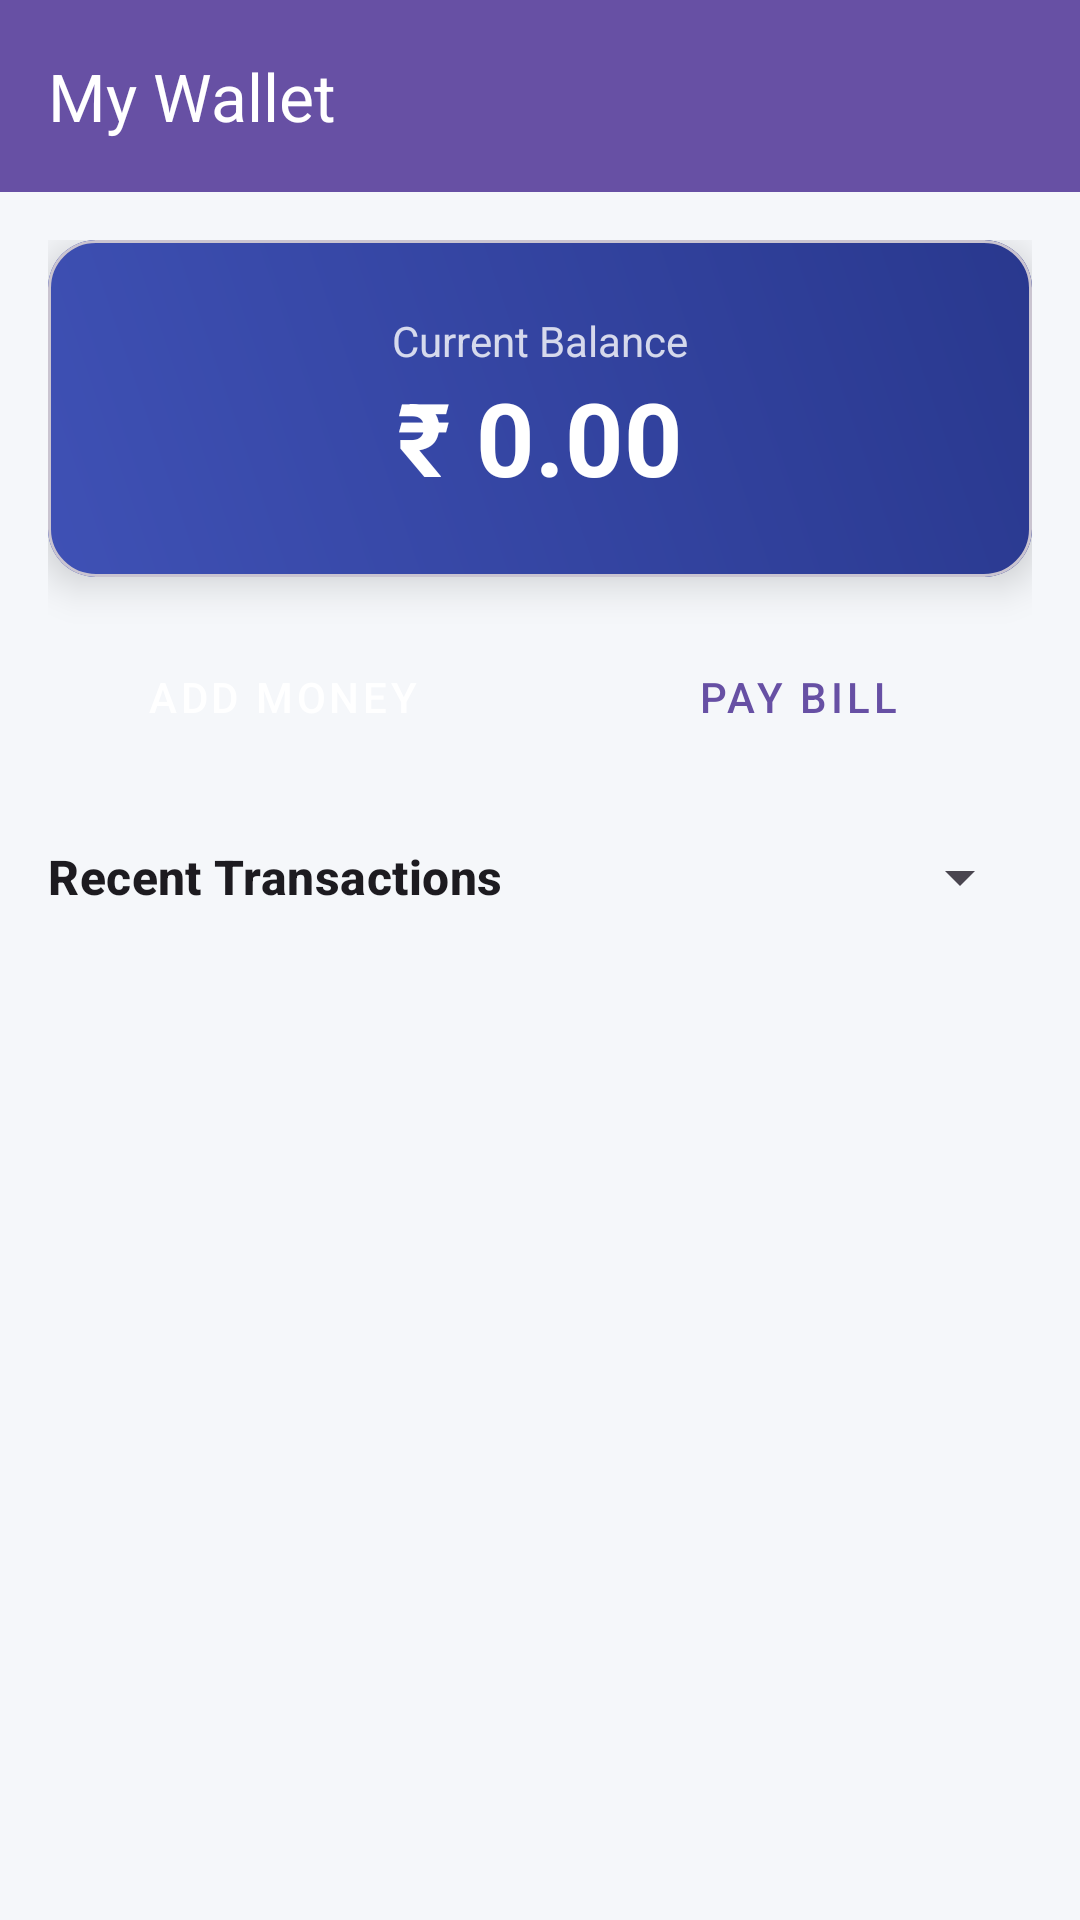

Android layout source for this screen:
<!-- AndroidManifest.xml: application theme Theme.CareMitra -->
<!-- res/layout/activity_wallet.xml -->
<?xml version="1.0" encoding="utf-8"?>
<androidx.coordinatorlayout.widget.CoordinatorLayout xmlns:android="http://schemas.android.com/apk/res/android"
    xmlns:app="http://schemas.android.com/apk/res-auto"
    xmlns:tools="http://schemas.android.com/tools"
    android:layout_width="match_parent"
    android:layout_height="match_parent"
    android:background="#F5F7FA"
    tools:context=".WalletActivity">

    <com.google.android.material.appbar.AppBarLayout
        android:layout_width="match_parent"
        android:layout_height="wrap_content"
        android:background="?attr/colorPrimary">
        <com.google.android.material.appbar.MaterialToolbar
            android:id="@+id/toolbar_wallet"
            android:layout_width="match_parent"
            android:layout_height="?attr/actionBarSize"
            app:title="My Wallet"
            app:titleTextColor="@android:color/white"/>
    </com.google.android.material.appbar.AppBarLayout>

    <androidx.core.widget.NestedScrollView
        android:layout_width="match_parent"
        android:layout_height="match_parent"
        app:layout_behavior="@string/appbar_scrolling_view_behavior">

        <LinearLayout
            android:layout_width="match_parent"
            android:layout_height="wrap_content"
            android:orientation="vertical"
            android:padding="16dp">

            <com.google.android.material.card.MaterialCardView
                android:layout_width="match_parent"
                android:layout_height="wrap_content"
                app:cardCornerRadius="16dp"
                app:cardElevation="8dp">
                <LinearLayout
                    android:layout_width="match_parent"
                    android:layout_height="wrap_content"
                    android:orientation="vertical"
                    android:padding="24dp"
                    android:gravity="center"
                    android:background="@drawable/wallet_balance_background">
                    <TextView
                        android:layout_width="wrap_content"
                        android:layout_height="wrap_content"
                        android:text="Current Balance"
                        android:textColor="@android:color/white"
                        android:alpha="0.8"/>
                    <TextView
                        android:id="@+id/wallet_balance"
                        android:layout_width="wrap_content"
                        android:layout_height="wrap_content"
                        android:text="₹ 0.00"
                        android:textColor="@android:color/white"
                        android:textSize="34sp"
                        android:textStyle="bold"/>
                </LinearLayout>
            </com.google.android.material.card.MaterialCardView>

            <LinearLayout
                android:layout_width="match_parent"
                android:layout_height="wrap_content"
                android:orientation="horizontal"
                android:layout_marginTop="16dp">
                <Button style="@style/Widget.MaterialComponents.Button" android:id="@+id/btn_add_money" android:layout_width="0dp" android:layout_weight="1" android:layout_height="wrap_content" android:text="Add Money" android:layout_marginEnd="8dp"/>
                <Button style="@style/Widget.MaterialComponents.Button.OutlinedButton" android:id="@+id/btn_pay_bill" android:layout_width="0dp" android:layout_weight="1" android:layout_height="wrap_content" android:text="Pay Bill" android:layout_marginStart="8dp"/>
            </LinearLayout>

            <LinearLayout
                android:layout_width="match_parent"
                android:layout_height="wrap_content"
                android:layout_marginTop="24dp"
                android:gravity="center_vertical">
                <TextView
                    android:layout_width="wrap_content"
                    android:layout_height="wrap_content"
                    android:text="Recent Transactions"
                    android:textAppearance="?attr/textAppearanceTitleMedium"
                    android:textStyle="bold" />
                <View android:layout_width="0dp" android:layout_height="0dp" android:layout_weight="1"/>
                <Spinner
                    android:id="@+id/hospital_spinner"
                    android:layout_width="wrap_content"
                    android:layout_height="wrap_content"
                    android:padding="8dp"/>
            </LinearLayout>

            <androidx.recyclerview.widget.RecyclerView
                android:id="@+id/transactions_recycler_view"
                android:layout_width="match_parent"
                android:layout_height="wrap_content"
                android:layout_marginTop="8dp"
                android:nestedScrollingEnabled="false"
                tools:listitem="@layout/activity_transaction"
                tools:itemCount="5"/>
        </LinearLayout>
    </androidx.core.widget.NestedScrollView>
</androidx.coordinatorlayout.widget.CoordinatorLayout>
<!-- res/layout/activity_transaction.xml (included above) -->
<?xml version="1.0" encoding="utf-8"?>
<RelativeLayout xmlns:android="http://schemas.android.com/apk/res/android"
    android:layout_width="match_parent"
    android:layout_height="wrap_content"
    android:paddingVertical="12dp">

    <ImageView
        android:id="@+id/transaction_icon"
        android:layout_width="40dp"
        android:layout_height="40dp"
        android:layout_alignParentStart="true"
        android:layout_centerVertical="true"
        android:src="@drawable/ic_arrow_down"
        android:padding="8dp"
        android:background="@drawable/circle_background"/>

    <LinearLayout
        android:layout_width="wrap_content"
        android:layout_height="wrap_content"
        android:layout_toEndOf="@id/transaction_icon"
        android:layout_centerVertical="true"
        android:layout_marginStart="16dp"
        android:orientation="vertical">
        <TextView
            android:id="@+id/transaction_description"
            android:layout_width="wrap_content"
            android:layout_height="wrap_content"
            android:text="Payment for Consultation"
            android:textStyle="bold"
            android:textColor="@color/black"/>
        <TextView
            android:id="@+id/transaction_date"
            android:layout_width="wrap_content"
            android:layout_height="wrap_content"
            android:text="30 Sep 2025"/>
    </LinearLayout>

    <TextView
        android:id="@+id/transaction_amount"
        android:layout_width="wrap_content"
        android:layout_height="wrap_content"
        android:layout_alignParentEnd="true"
        android:layout_centerVertical="true"
        android:text="- ₹500.00"
        android:textStyle="bold"
        android:textSize="16sp"/>
</RelativeLayout>
<!-- resources referenced by this layout -->
<resources>
  <!-- drawable circle_background (drawable) -->
  <?xml version="1.0" encoding="utf-8"?>
  <shape xmlns:android="http://schemas.android.com/apk/res/android"
      android:shape="oval">
      <solid android:color="#1A000000" /> </shape>
  <!-- drawable wallet_balance_background (drawable) -->
  <?xml version="1.0" encoding="utf-8"?>
  <shape xmlns:android="http://schemas.android.com/apk/res/android"
      android:shape="rectangle">
      <gradient
          android:angle="45"
          android:startColor="#3F51B5"
          android:endColor="#29388E"
          android:type="linear" />
  </shape>
  <style name="Theme.CareMitra" parent="Base.Theme.CareMitra" />
  <style name="Base.Theme.CareMitra" parent="Theme.Material3.DayNight.NoActionBar">
          
          
      </style>
  <!-- not gathered from this repository: default colours our renderer supplied (Android Studio template values) -->
  <color name="black">#FF000000</color>
</resources>
